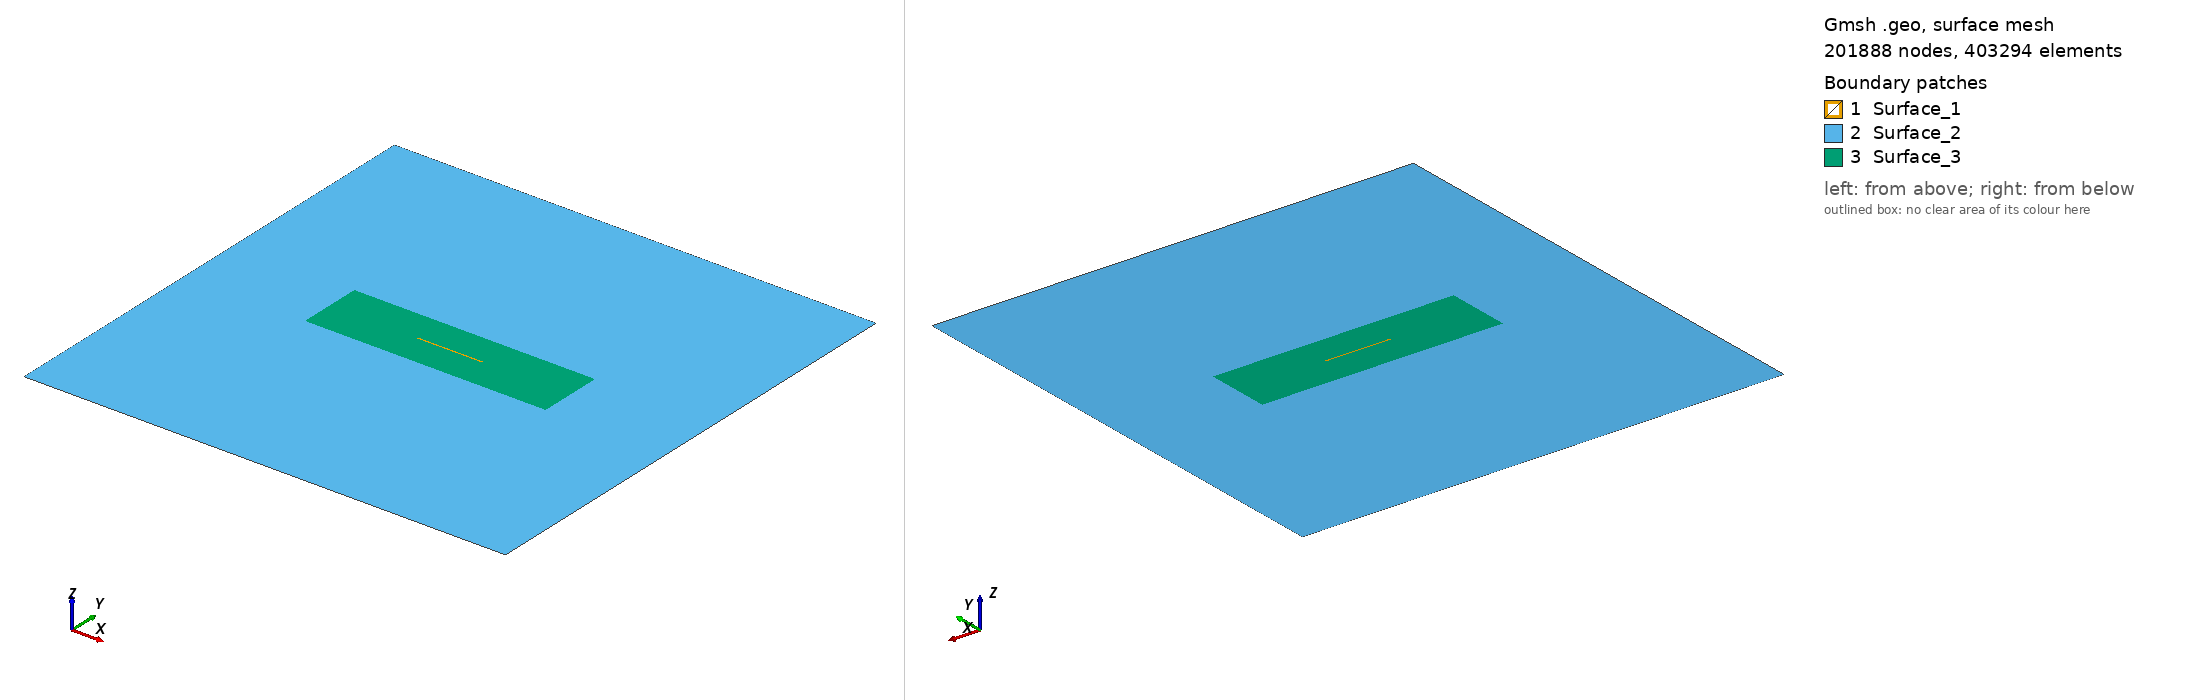

Gmsh geometry script, surface-meshed: 201888 nodes, 403294 surface elements. Boundary patches (legend numbers): 1 Surface_1, 2 Surface_2, 3 Surface_3. Left view from above one corner, right view from below the opposite corner. Legend entries are the model's physical surfaces. The drawing asked Gmsh for element sizes between 1% and 20% of the model's largest extent; the script's own settings can give other sizes.

=== mesh_50m_large.geo (drawn) ===
SetFactory("OpenCASCADE");

// Define mesh sizes
lc_fault = 50;
lc = 500;

// Define the big square (2D)
big_xmin = -30000;
big_xmax = 30000;
big_ymin = -30000;
big_ymax = 30000;

// Define the small box (2D)
small_xmin = -15000;
small_xmax = 15000;
small_ymin = -4000;
small_ymax = 4000;

// Define the initial damage box (2D)
smalld_xmin = -4000;
smalld_xmax = 4000;
smalld_ymin = -100;
smalld_ymax = 100;

// Define points for the big square
Point(1) = {big_xmin, big_ymin, 0, lc};
Point(2) = {big_xmax, big_ymin, 0, lc};
Point(3) = {big_xmax, big_ymax, 0, lc};
Point(4) = {big_xmin, big_ymax, 0, lc};

// Define lines for the big square
Line(1) = {1, 2};
Line(2) = {2, 3};
Line(3) = {3, 4};
Line(4) = {4, 1};

// Define points for the small box
Point(5) = {small_xmin, small_ymin, 0, lc_fault};
Point(6) = {small_xmax, small_ymin, 0, lc_fault};
Point(7) = {small_xmax, small_ymax, 0, lc_fault};
Point(8) = {small_xmin, small_ymax, 0, lc_fault};

// Define lines for the small box
Line(5) = {5, 6};
Line(6) = {6, 7};
Line(7) = {7, 8};
Line(8) = {8, 5};

// Define points for the buffer zone
Point(9) = {smalld_xmin, smalld_ymin, 0, lc_fault};
Point(10) = {smalld_xmax, smalld_ymin, 0, lc_fault};
Point(11) = {smalld_xmax, smalld_ymax, 0, lc_fault};
Point(12) = {smalld_xmin, smalld_ymax, 0, lc_fault};

// //Define lines for the small box
Line(9) = {9, 10};
Line(10) = {10,11};
Line(11) = {11,12};
Line(12) = {12, 9};

// Define points for the nucleation patch
// Point(13) = {nucl_xmin, nucl_ymin, 0, lc_fault};
// Point(14) = {nucl_xmax, nucl_ymin, 0, lc_fault};
// Point(15) = {nucl_xmax, nucl_ymax, 0, lc_fault};
// Point(16) = {nucl_xmin, nucl_ymax, 0, lc_fault};

// Define lines for the small box
// Line(13) = {13, 14};
// Line(14) = {14,15};
// Line(15) = {15,16};
// Line(16) = {16,13};

// Create line loops
Line Loop(1) = {1, 2, 3, 4};  // Big square
Line Loop(2) = {5, 6, 7, 8};  // Small box
Line Loop(3) = {9,10,11,12};  // Buffer Zone
// Line Loop(4) = {13,14,15,16};  // Nucleation Patch

// Create surfaces for the big square and small box
Plane Surface(1) = {1};  // Big square surface
Plane Surface(2) = {2};  // Small box surface
Plane Surface(3) = {3};  // Small box surface
// Plane Surface(4) = {4};  // Small box surface

// Boolean operation to fragment all surfaces (assuming Surface IDs are 1 and 2)
BooleanFragments{ Surface{1,2,3}; Delete; }{}

// Field 1: Mesh size inside the fault zone
Field[1] = Box;
Field[1].VIn = lc_fault;  // Mesh size inside the fault zone
Field[1].VOut = lc;       // Mesh size outside the fault zone
Field[1].XMin = small_xmin;
Field[1].XMax = small_xmax;
Field[1].YMin = small_ymin;
Field[1].YMax = small_ymax;

Background Field = 1;

// Mark all surfaces as physical surfaces
surfaces[] = Surface{:};  // Collect all existing surfaces
For i In {0:#surfaces[]-1}
    Physical Surface(Sprintf("Surface_%g", i+1)) = {surfaces[i]};
EndFor

// Print the number of surfaces created
Printf("Number of surfaces created: %g", #surfaces[]);

// // Mesh the geometry
Mesh 2;

// // Then elevate the mesh order to 2
// SetOrder 2;

// // Optionally optimize the high-order mesh
// OptimizeMesh "HighOrder";
